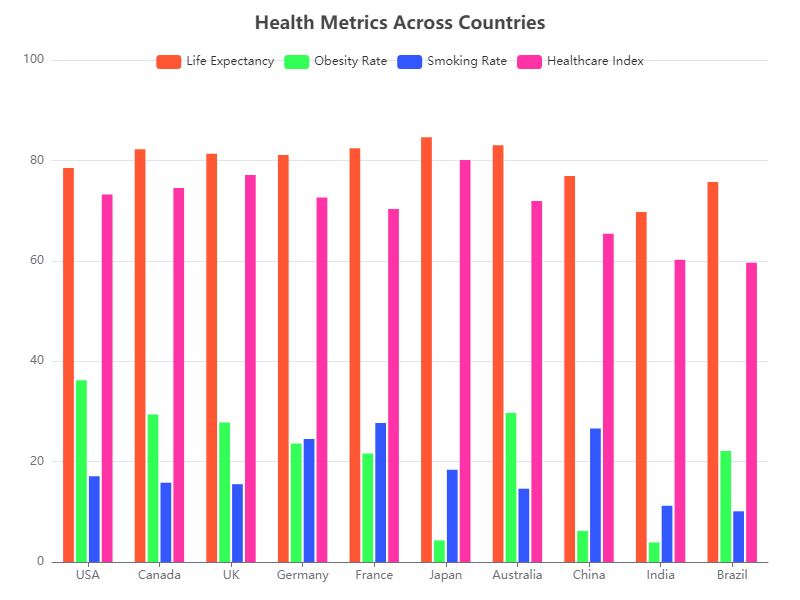

The table this chart was drawn from, first rows:
Country, Life Expectancy, Obesity Rate, Smoking Rate, Healthcare Index
USA, 78.5, 36.2, 17.1, 73.2
Canada, 82.2, 29.4, 15.8, 74.5
UK, 81.3, 27.8, 15.5, 77.1
Germany, 81.1, 23.6, 24.5, 72.6
France, 82.4, 21.6, 27.7, 70.3
Japan, 84.6, 4.3, 18.4, 80.1
Australia, 83.0, 29.7, 14.6, 71.9
China, 76.9, 6.2, 26.6, 65.4
India, 69.7, 3.9, 11.2, 60.2
Brazil, 75.7, 22.1, 10.1, 59.6
